Image classification data set "dataset2-predictions" (afinch99/Blood-Cell-Classification on GitHub). Class labels (4): eosinophil, lymphocyte, monocyte, neutrophil.

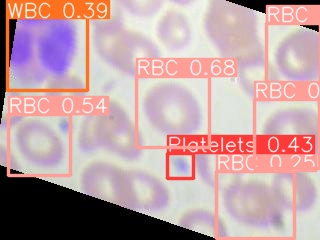
Label: neutrophil

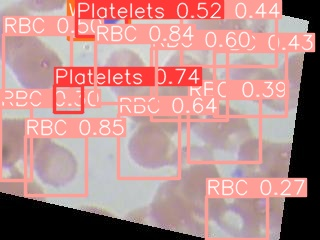
Label: lymphocyte

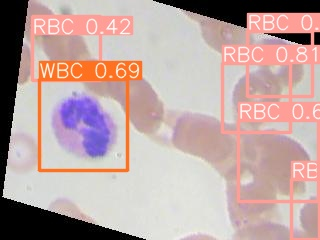
Label: eosinophil

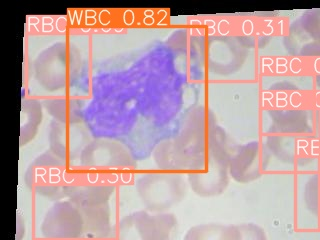
Label: monocyte

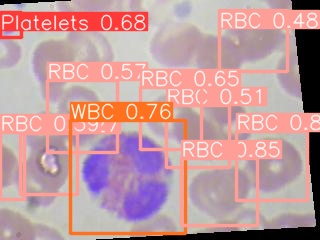
Label: eosinophil

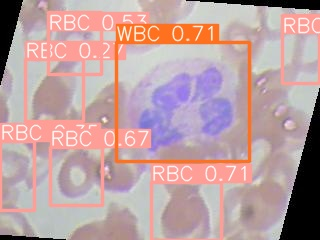
Label: neutrophil
